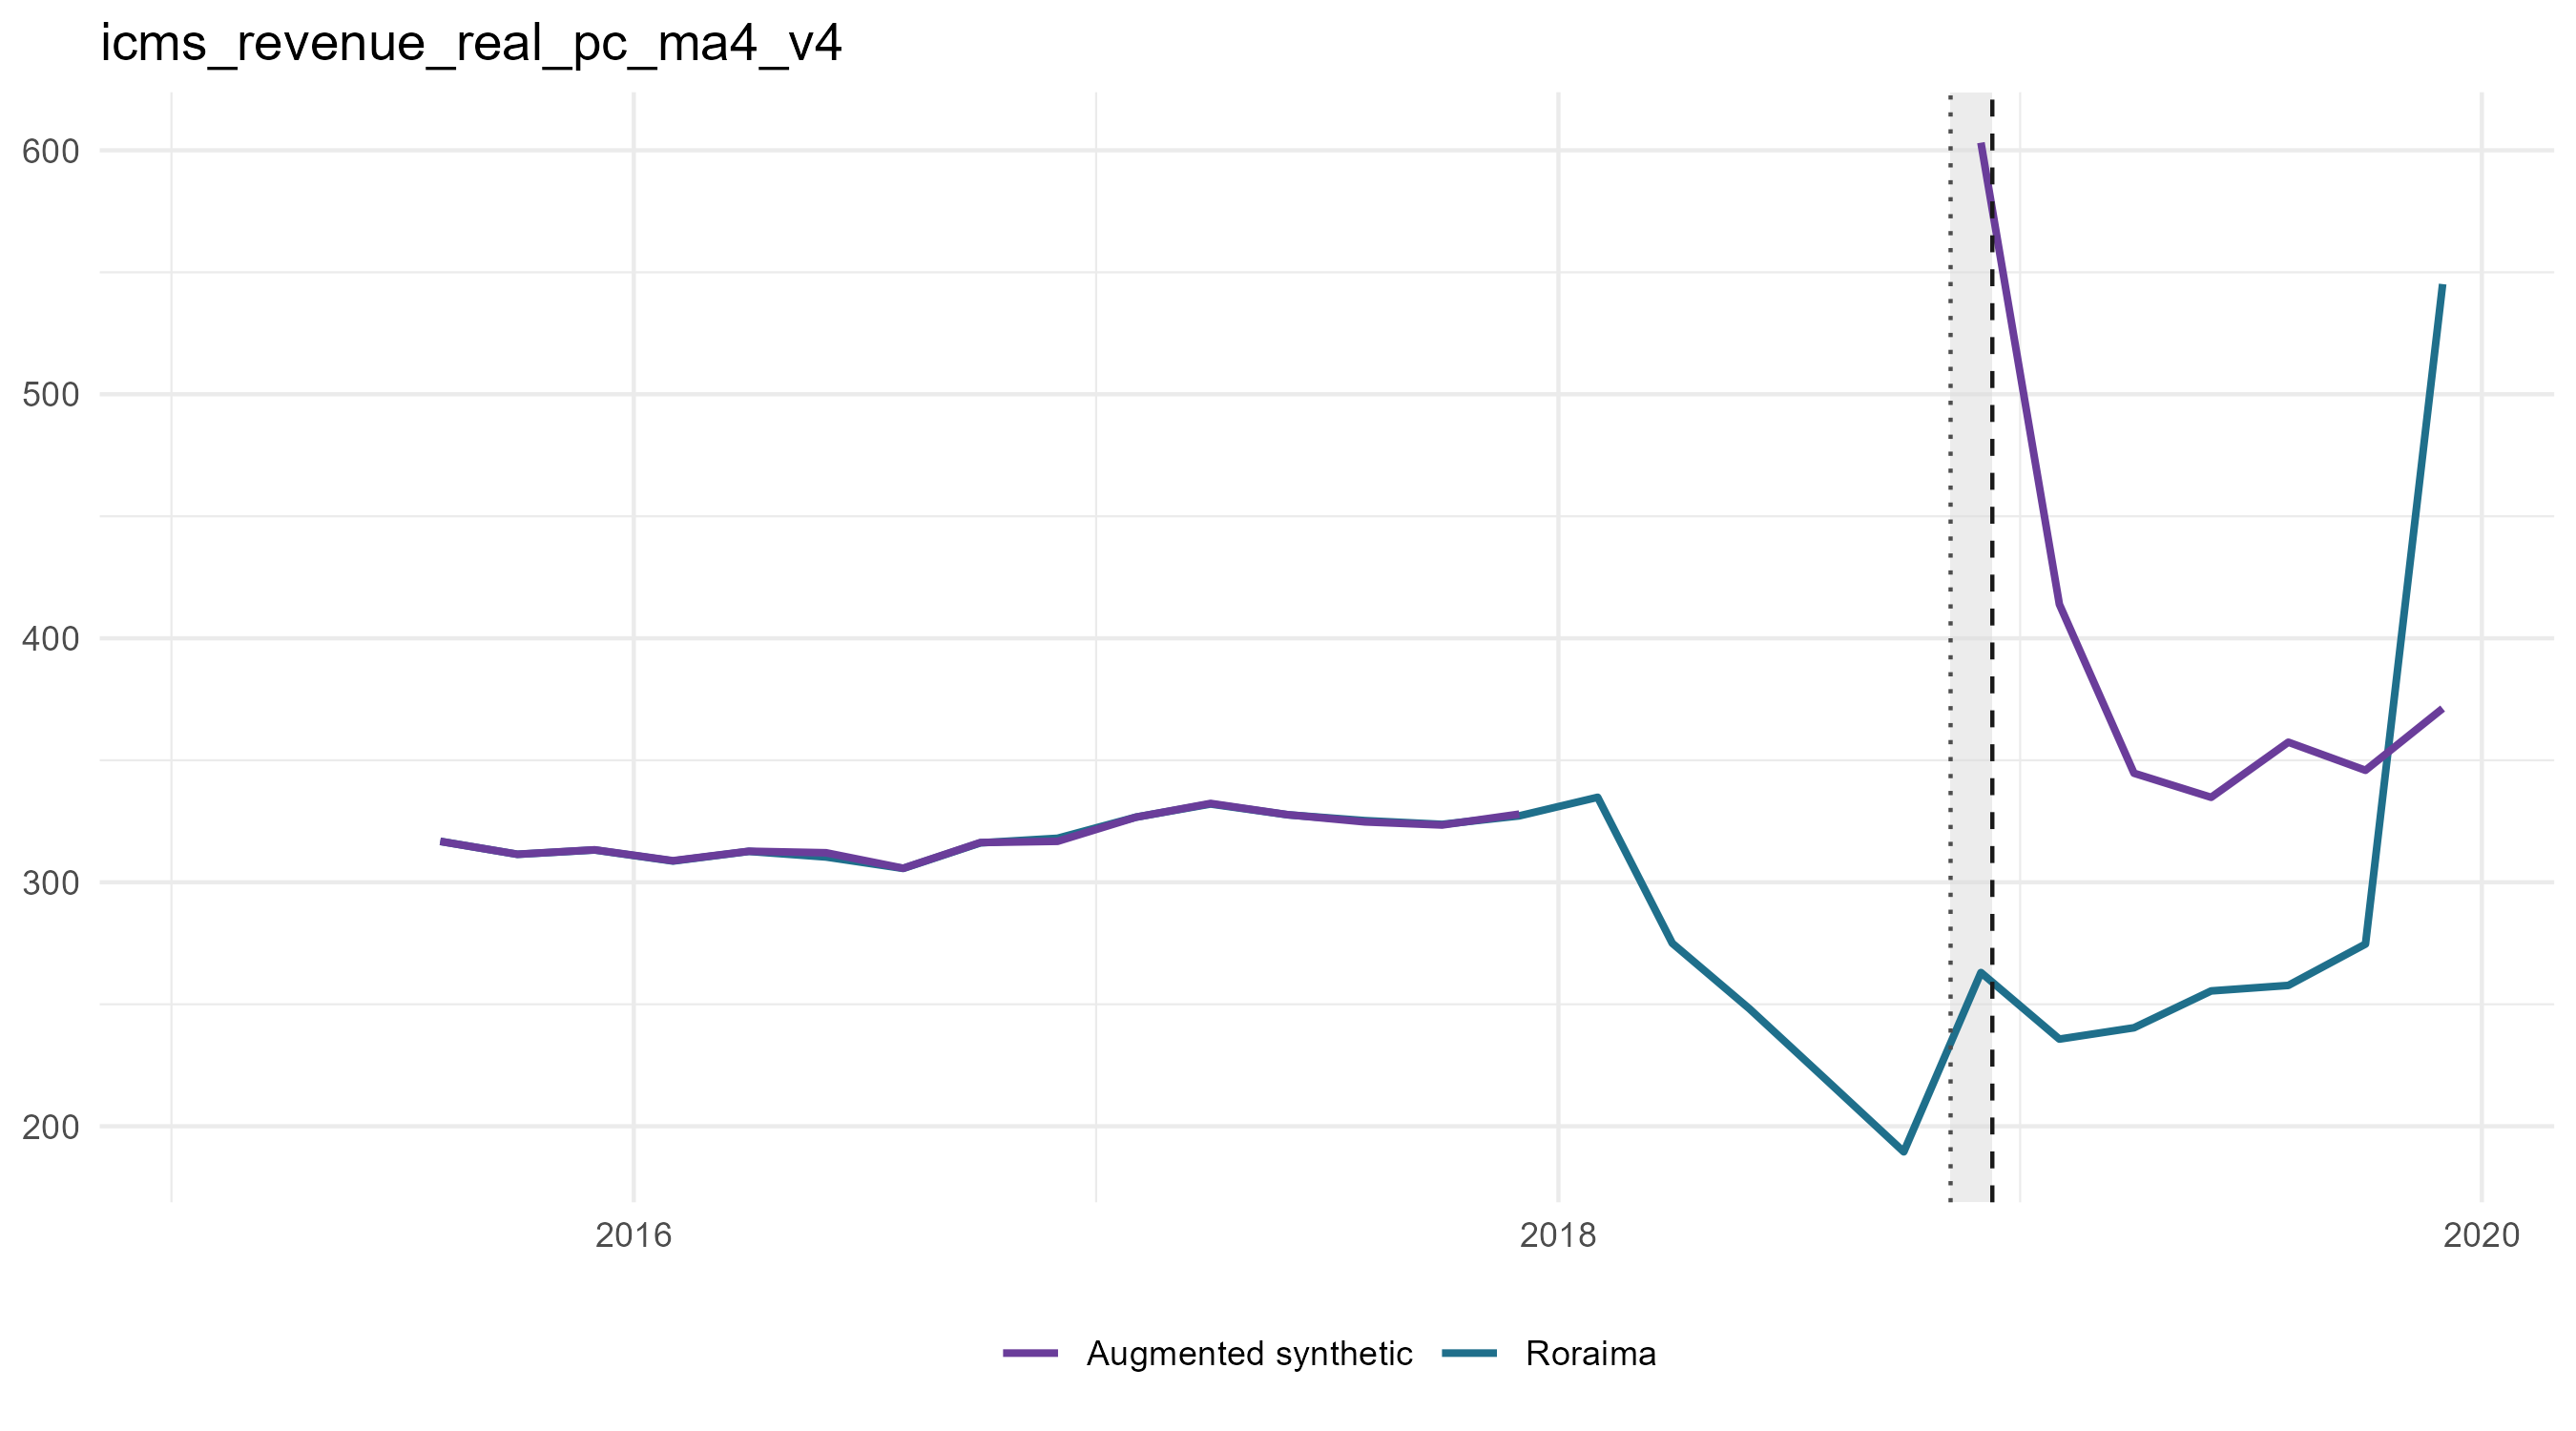

The data file committed next to this chart (first rows):
period_date, analysis_period, treated_value, scm_synthetic_value, augmentation_correction, augmentation_lambda, augmentation_cv_rmse, augmented_synthetic_value, scm_gap, augmented_gap, outcome
2015-02-01, pre, , , , 1e-4, , , , , icms_revenue_real_pc_ma4_v4
2015-04-01, pre, , , , 1e-4, , , , , icms_revenue_real_pc_ma4_v4
2015-06-01, pre, , , , 1e-4, , , , , icms_revenue_real_pc_ma4_v4
2015-08-01, pre, 316.8, 318.2, -1.473, 1e-4, 0.02114, 316.8, -1.452, 0.02088, icms_revenue_real_pc_ma4_v4
2015-10-01, pre, 311.5, 305.8, 5.724, 1e-4, 0.03523, 311.5, 5.693, -0.03074, icms_revenue_real_pc_ma4_v4
2015-12-01, pre, 313.2, 315.5, -2.241, 1e-4, 0.01233, 313.3, -2.311, -0.06971, icms_revenue_real_pc_ma4_v4
2016-02-01, pre, 308.7, 320.8, -11.99, 1e-4, 0.0176, 308.8, -12.13, -0.1358, icms_revenue_real_pc_ma4_v4
2016-04-01, pre, 312.7, 321.8, -9.122, 0.00236, 0.01996, 312.7, -9.184, -0.06159, icms_revenue_real_pc_ma4_v4
2016-06-01, pre, 310.4, 318.2, -6.158, 1e-4, 0.01788, 312.1, -7.892, -1.733, icms_revenue_real_pc_ma4_v4
2016-08-01, pre, 305.7, 301.5, 4.277, 1e-4, 0.02915, 305.7, 4.208, -0.06917, icms_revenue_real_pc_ma4_v4
2016-10-01, pre, 316.2, 300.1, 16.13, 1e-4, 0.01154, 316.3, 16, -0.1295, icms_revenue_real_pc_ma4_v4
2016-12-01, pre, 318, 312.1, 4.73, 2.0187602546790388e-4, 0.0249, 316.8, 5.976, 1.245, icms_revenue_real_pc_ma4_v4
2017-02-01, pre, 326.7, 319.5, 7.168, 1e-4, 0.02676, 326.7, 7.201, 0.03273, icms_revenue_real_pc_ma4_v4
2017-04-01, pre, 332.1, 318.1, 14.19, 1e-4, 0.02505, 332.3, 13.96, -0.2276, icms_revenue_real_pc_ma4_v4
2017-06-01, pre, 327.6, 320.2, 7.443, 2.0187602546790388e-4, 0.01168, 327.7, 7.403, -0.04062, icms_revenue_real_pc_ma4_v4
2017-08-01, pre, 325.3, 312.8, 11.99, 2.0187602546790388e-4, 0.01911, 324.7, 12.51, 0.5202, icms_revenue_real_pc_ma4_v4
2017-10-01, pre, 323.7, 318.4, 5.064, 1e-4, 0.01105, 323.5, 5.325, 0.2617, icms_revenue_real_pc_ma4_v4
2017-12-01, pre, 327.2, 334.7, -6.823, 1e-4, 0.007812, 327.9, -7.535, -0.7117, icms_revenue_real_pc_ma4_v4
2018-02-01, pre, 334.8, , , 1e-4, , , , , icms_revenue_real_pc_ma4_v4
2018-04-01, pre, 275, , , 1e-4, , , , , icms_revenue_real_pc_ma4_v4
2018-06-01, pre, 248.1, , , 1e-4, , , , , icms_revenue_real_pc_ma4_v4
2018-08-01, pre, 218.9, , , 1e-4, , , , , icms_revenue_real_pc_ma4_v4
2018-10-01, pre, 189.5, , , 1e-4, , , , , icms_revenue_real_pc_ma4_v4
2018-12-01, crisis, 263, 586.5, 16.62, 255.1, 0.9698, 603.1, -323.5, -340.1, icms_revenue_real_pc_ma4_v4
2019-02-01, post, 235.7, 405, 8.892, 31.01, 0.3164, 413.9, -169.3, -178.2, icms_revenue_real_pc_ma4_v4
2019-04-01, post, 240.4, 337.9, 6.793, 21.83, 0.2553, 344.7, -97.53, -104.3, icms_revenue_real_pc_ma4_v4
2019-06-01, post, 255.5, 328.8, 6.046, 21.83, 0.2326, 334.8, -73.3, -79.34, icms_revenue_real_pc_ma4_v4
2019-08-01, post, 257.7, 350.8, 6.625, 21.83, 0.2392, 357.4, -93.06, -99.68, icms_revenue_real_pc_ma4_v4
2019-10-01, post, 274.7, 339.5, 6.39, 21.83, 0.2313, 345.9, -64.83, -71.22, icms_revenue_real_pc_ma4_v4
2019-12-01, post, 545.2, 363.4, 7.863, 21.83, 0.2509, 371.2, 181.8, 173.9, icms_revenue_real_pc_ma4_v4
